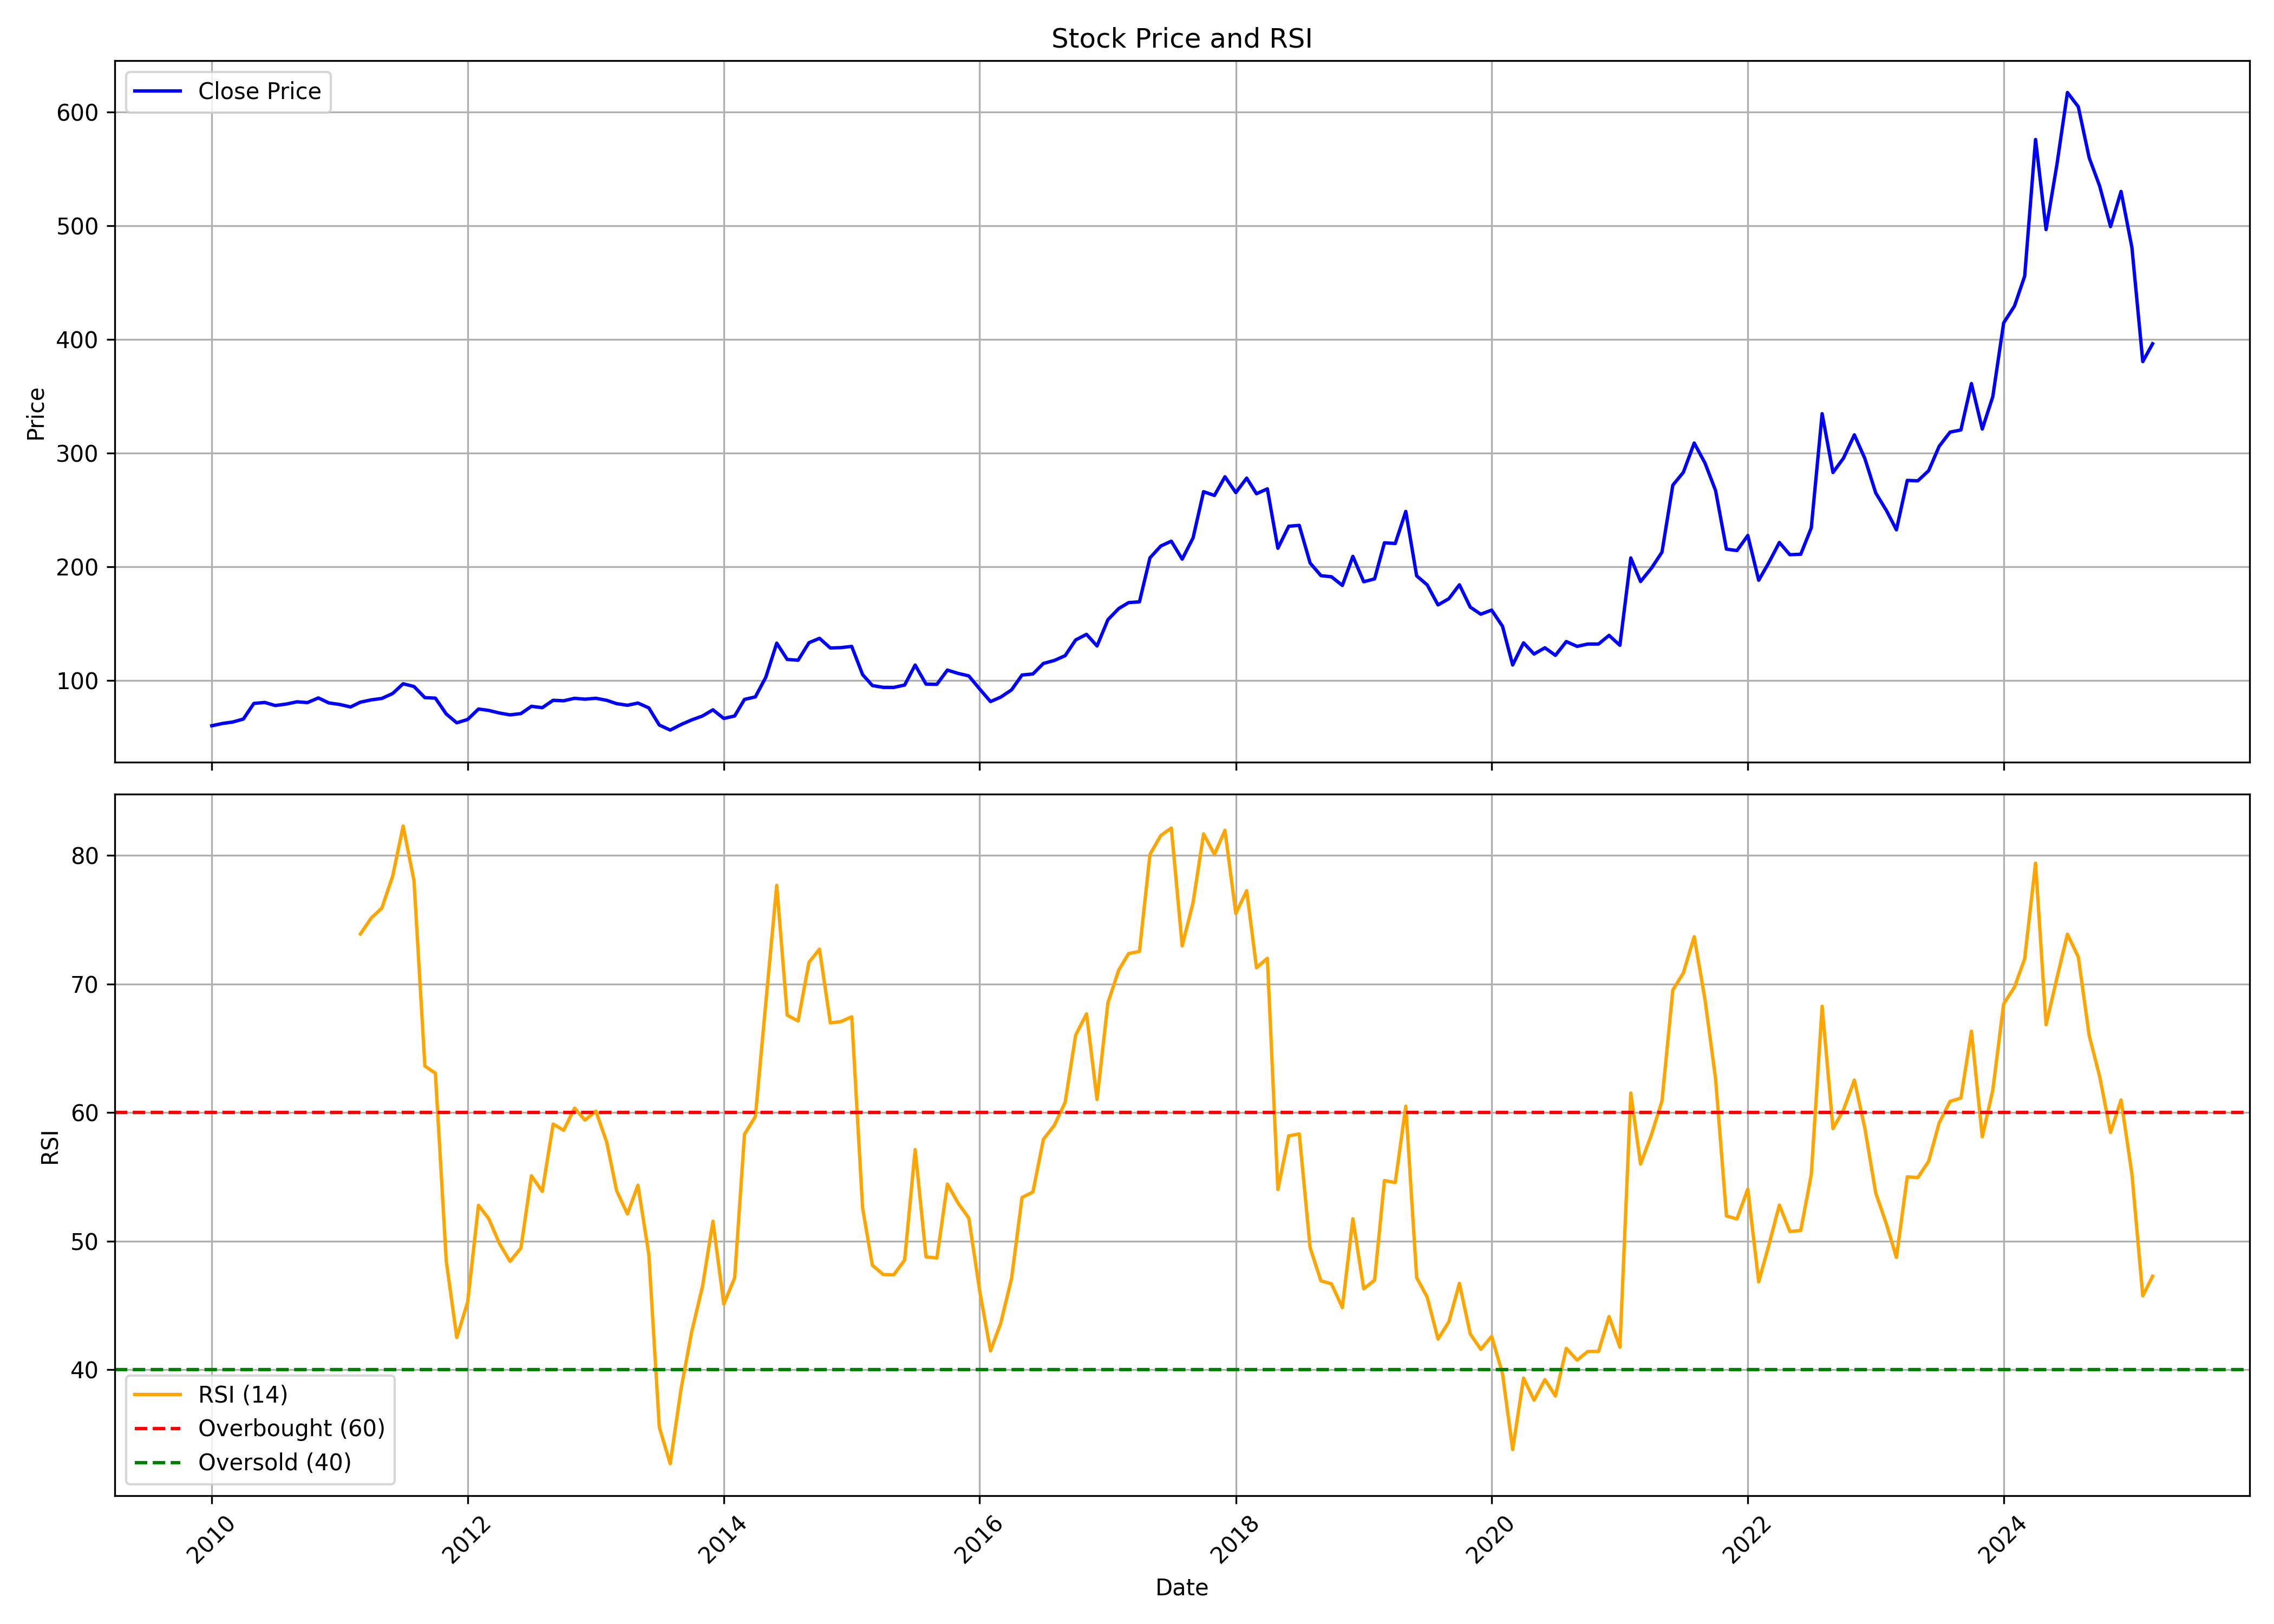

Source data for this figure (header and first rows):
, date, symbol, open, high, low, close, volume, rsi
0, 2010-01-01, SOTL, 58.63, 65.43, 53.73, 60.26, 1228700, 
1, 2010-02-01, SOTL, 58.17, 68.41, 57.31, 62.3, 1605990, 
2, 2010-03-01, SOTL, 62.3, 66.78, 58.62, 63.49, 583515, 
3, 2010-04-01, SOTL, 63.36, 73.45, 62.77, 66.15, 589850, 
4, 2010-05-01, SOTL, 63.96, 86.66, 63.22, 79.9, 724765, 
5, 2010-06-01, SOTL, 80.14, 94.97, 74.97, 80.75, 264720, 
6, 2010-07-01, SOTL, 80.36, 90.43, 76.44, 78.05, 695185, 
7, 2010-08-01, SOTL, 81.45, 88.67, 77.34, 79.31, 299065, 
8, 2010-09-01, SOTL, 80.35, 89.3, 76.76, 81.31, 410355, 
9, 2010-10-01, SOTL, 79.62, 88.51, 75.41, 80.63, 282040, 
10, 2010-11-01, SOTL, 83.81, 96.36, 78.02, 84.74, 345450, 
11, 2010-12-01, SOTL, 84.75, 85.38, 77.55, 80.34, 103625, 
12, 2011-01-01, SOTL, 81.19, 90.06, 71.28, 78.98, 220225, 
13, 2011-02-01, SOTL, 81.78, 85.38, 74.42, 76.78, 123065, 
14, 2011-03-01, SOTL, 78.17, 84.6, 73.75, 81.01, 144985, 73.89
15, 2011-04-01, SOTL, 82.24, 87.26, 77.58, 83.03, 173940, 75.13
16, 2011-05-01, SOTL, 83.19, 88.9, 78.96, 84.28, 243065, 75.9
17, 2011-06-01, SOTL, 83.96, 90.06, 80.9, 88.61, 288320, 78.38
18, 2011-07-01, SOTL, 87.73, 110.9, 85.54, 97.18, 5010495, 82.28
19, 2011-08-01, SOTL, 97.91, 105, 89.31, 94.77, 830515, 78.02
20, 2011-09-01, SOTL, 94.77, 100.2, 83.98, 84.98, 194790, 63.62
21, 2011-10-01, SOTL, 86.94, 89.38, 79.05, 84.55, 205605, 63.06
22, 2011-11-01, SOTL, 84.44, 84.6, 62.69, 70.64, 258325, 48.46
23, 2011-12-01, SOTL, 70.8, 72.24, 61, 62.83, 140870, 42.51
24, 2012-01-01, SOTL, 63.88, 76.24, 63.43, 65.8, 205830, 45.26
25, 2012-02-01, SOTL, 66.62, 75.29, 64.7, 74.98, 388055, 52.79
26, 2012-03-01, SOTL, 73.77, 76.74, 69.59, 73.75, 252310, 51.76
27, 2012-04-01, SOTL, 73.04, 75.96, 71.03, 71.45, 80510, 49.81
28, 2012-05-01, SOTL, 71.44, 81.07, 66.77, 69.84, 72135, 48.44
29, 2012-06-01, SOTL, 68.23, 73, 66.82, 70.94, 131510, 49.46
30, 2012-07-01, SOTL, 70.96, 80.43, 70.07, 77.36, 132585, 55.09
31, 2012-08-01, SOTL, 77.22, 86.69, 71.43, 76.15, 135940, 53.87
32, 2012-09-01, SOTL, 78.94, 83.56, 73.97, 82.66, 129230, 59.11
33, 2012-10-01, SOTL, 82.47, 86.55, 78.82, 82.22, 123390, 58.63
34, 2012-11-01, SOTL, 82.75, 88.7, 81.26, 84.38, 567385, 60.34
35, 2012-12-01, SOTL, 83.82, 91.83, 83.08, 83.63, 207545, 59.42
36, 2013-01-01, SOTL, 84.57, 87.68, 82.74, 84.42, 442700, 60.11
37, 2013-02-01, SOTL, 84.48, 85.06, 80.26, 82.61, 163625, 57.68
38, 2013-03-01, SOTL, 82.75, 86.72, 76.13, 79.72, 267555, 53.93
39, 2013-04-01, SOTL, 79.94, 81.88, 76.3, 78.28, 201520, 52.12
40, 2013-05-01, SOTL, 78.28, 87.01, 76.95, 80.22, 130900, 54.35
41, 2013-06-01, SOTL, 78.38, 81.92, 73.64, 75.98, 42425, 48.98
42, 2013-07-01, SOTL, 74.23, 78.39, 54.61, 60.88, 145345, 35.53
43, 2013-08-01, SOTL, 57.94, 64.87, 54.67, 56.46, 54405, 32.7
44, 2013-09-01, SOTL, 59.84, 69.37, 57.24, 61.32, 37525, 38.51
45, 2013-10-01, SOTL, 61.31, 68.91, 61.23, 65.36, 79265, 42.91
46, 2013-11-01, SOTL, 64.53, 70.69, 64.2, 68.83, 50760, 46.46
47, 2013-12-01, SOTL, 75.62, 75.62, 69.38, 74.28, 102385, 51.55
48, 2014-01-01, SOTL, 73.71, 75.45, 61.83, 66.69, 76100, 45.11
49, 2014-02-01, SOTL, 65.91, 72.15, 65.28, 68.87, 407530, 47.15
50, 2014-03-01, SOTL, 68.87, 97.13, 68.51, 83.44, 1994315, 58.32
51, 2014-04-01, SOTL, 84.12, 91.06, 80.65, 85.63, 645165, 59.69
52, 2014-05-01, SOTL, 85.63, 110, 84.3, 103, 1903240, 68.58
53, 2014-06-01, SOTL, 102.5, 136.8, 101.6, 132.9, 971565, 77.67
54, 2014-07-01, SOTL, 132.2, 147.3, 110.8, 118.6, 3926810, 67.57
55, 2014-08-01, SOTL, 115.3, 126.3, 108.5, 117.9, 745545, 67.12
56, 2014-09-01, SOTL, 120.4, 143.6, 119.1, 133.3, 1103400, 71.68
57, 2014-10-01, SOTL, 133.3, 147.1, 130.7, 137.2, 597305, 72.71
58, 2014-11-01, SOTL, 130.3, 135.3, 119.1, 128.7, 776730, 66.98
59, 2014-12-01, SOTL, 127.4, 138.3, 114.2, 129, 885845, 67.08
... 123 more rows
